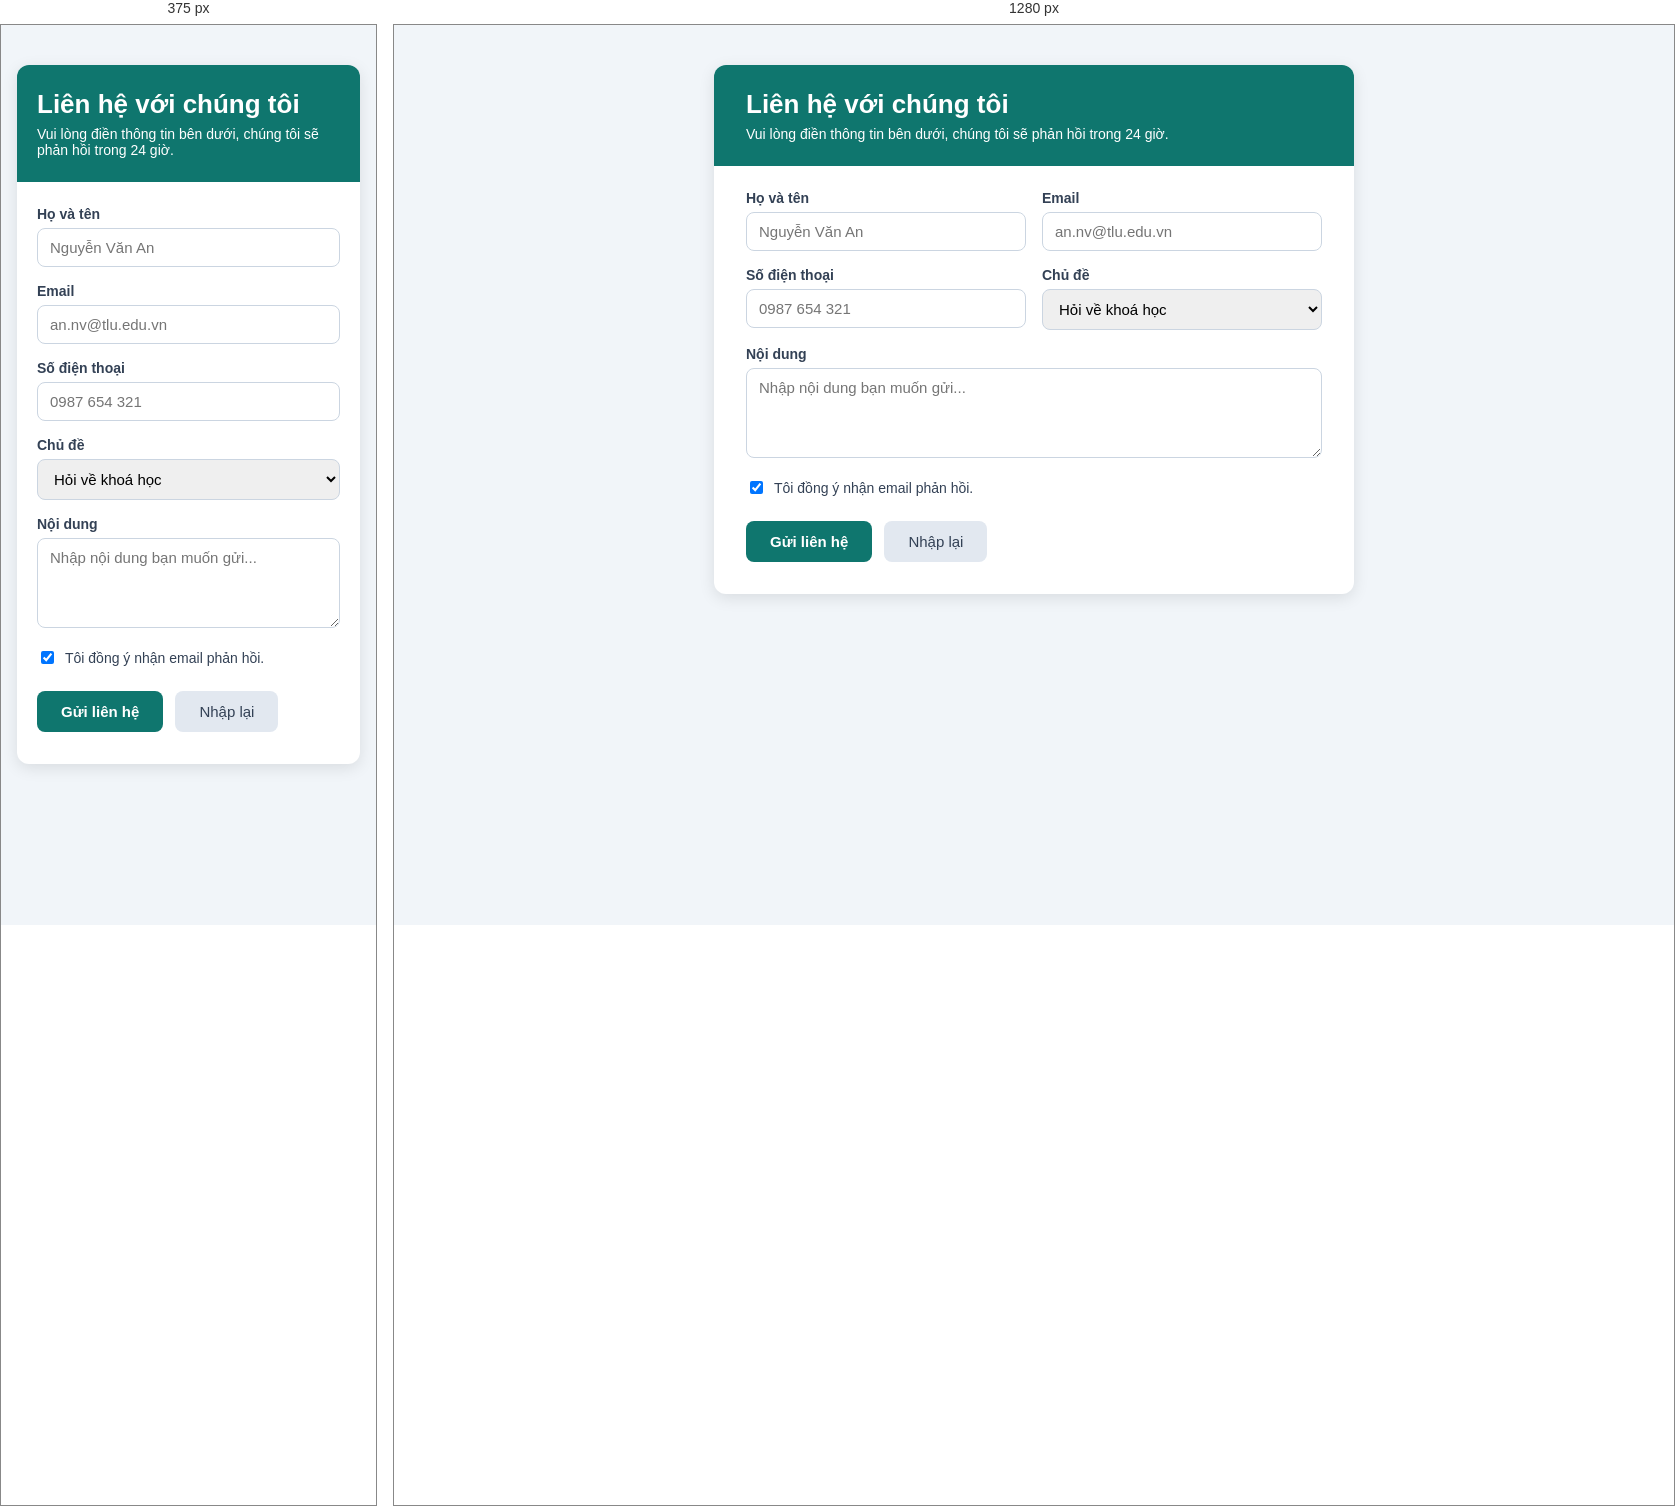
Rendered at 375 px and 1280 px, left to right.

<!-- file: bai10.html -->
<!DOCTYPE html>
<html lang="vi">
<head>
    <meta charset="UTF-8">
    <meta name="viewport" content="width=device-width, initial-scale=1.0">
    <title>Liên hệ với chúng tôi</title>
    <link rel="stylesheet" href="bai10.css">
</head>
<body>
    <div class="the-form">
        <div class="tieu-de">
            <h1>Liên hệ với chúng tôi</h1>
            <p>Vui lòng điền thông tin bên dưới, chúng tôi sẽ phản hồi trong 24 giờ.</p>
        </div>

        <form>
            <div class="hai-cot">
                <div class="o-nhap">
                    <label for="ho-ten">Họ và tên</label>
                    <input type="text" id="ho-ten" placeholder="Nguyễn Văn An" required>
                </div>
                <div class="o-nhap">
                    <label for="email">Email</label>
                    <input type="email" id="email" placeholder="an.nv@tlu.edu.vn" required>
                </div>
                <div class="o-nhap">
                    <label for="sdt">Số điện thoại</label>
                    <input type="tel" id="sdt" placeholder="0987 654 321">
                </div>
                <div class="o-nhap">
                    <label for="chu-de">Chủ đề</label>
                    <select id="chu-de">
                        <option>Hỏi về khoá học</option>
                        <option>Hỗ trợ kỹ thuật</option>
                        <option>Góp ý</option>
                        <option>Khác</option>
                    </select>
                </div>
            </div>

            <div class="o-nhap">
                <label for="noi-dung">Nội dung</label>
                <textarea id="noi-dung" rows="4" placeholder="Nhập nội dung bạn muốn gửi..." required></textarea>
            </div>

            <div class="dong-y">
                <input type="checkbox" id="dong-y" checked>
                <label for="dong-y">Tôi đồng ý nhận email phản hồi.</label>
            </div>

            <div class="nut">
                <button type="submit" class="nut-gui">Gửi liên hệ</button>
                <button type="reset" class="nut-nhap-lai">Nhập lại</button>
            </div>
        </form>
    </div>
</body>
</html>

/* @media block from bai10.css */
@media (max-width: 600px) {
    .hai-cot {
        grid-template-columns: 1fr;
    }

    .tieu-de,
    form {
        padding-left: 20px;
        padding-right: 20px;
    }
}